Dataset: processed (GitHub, Shayanthavi/Brain-Tumer-MRI-Classifier). Classes: glioma, meningioma, no tumor, pituitary tumor.

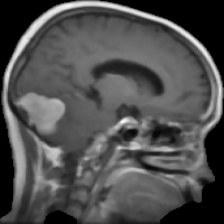
Label: meningioma

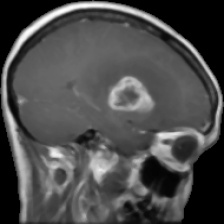
Label: glioma

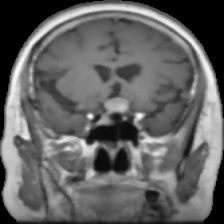
Label: pituitary tumor

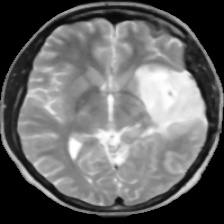
Label: glioma

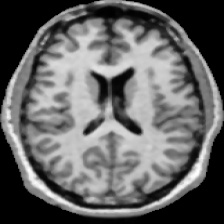
Label: no tumor

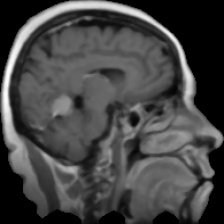
Label: meningioma
